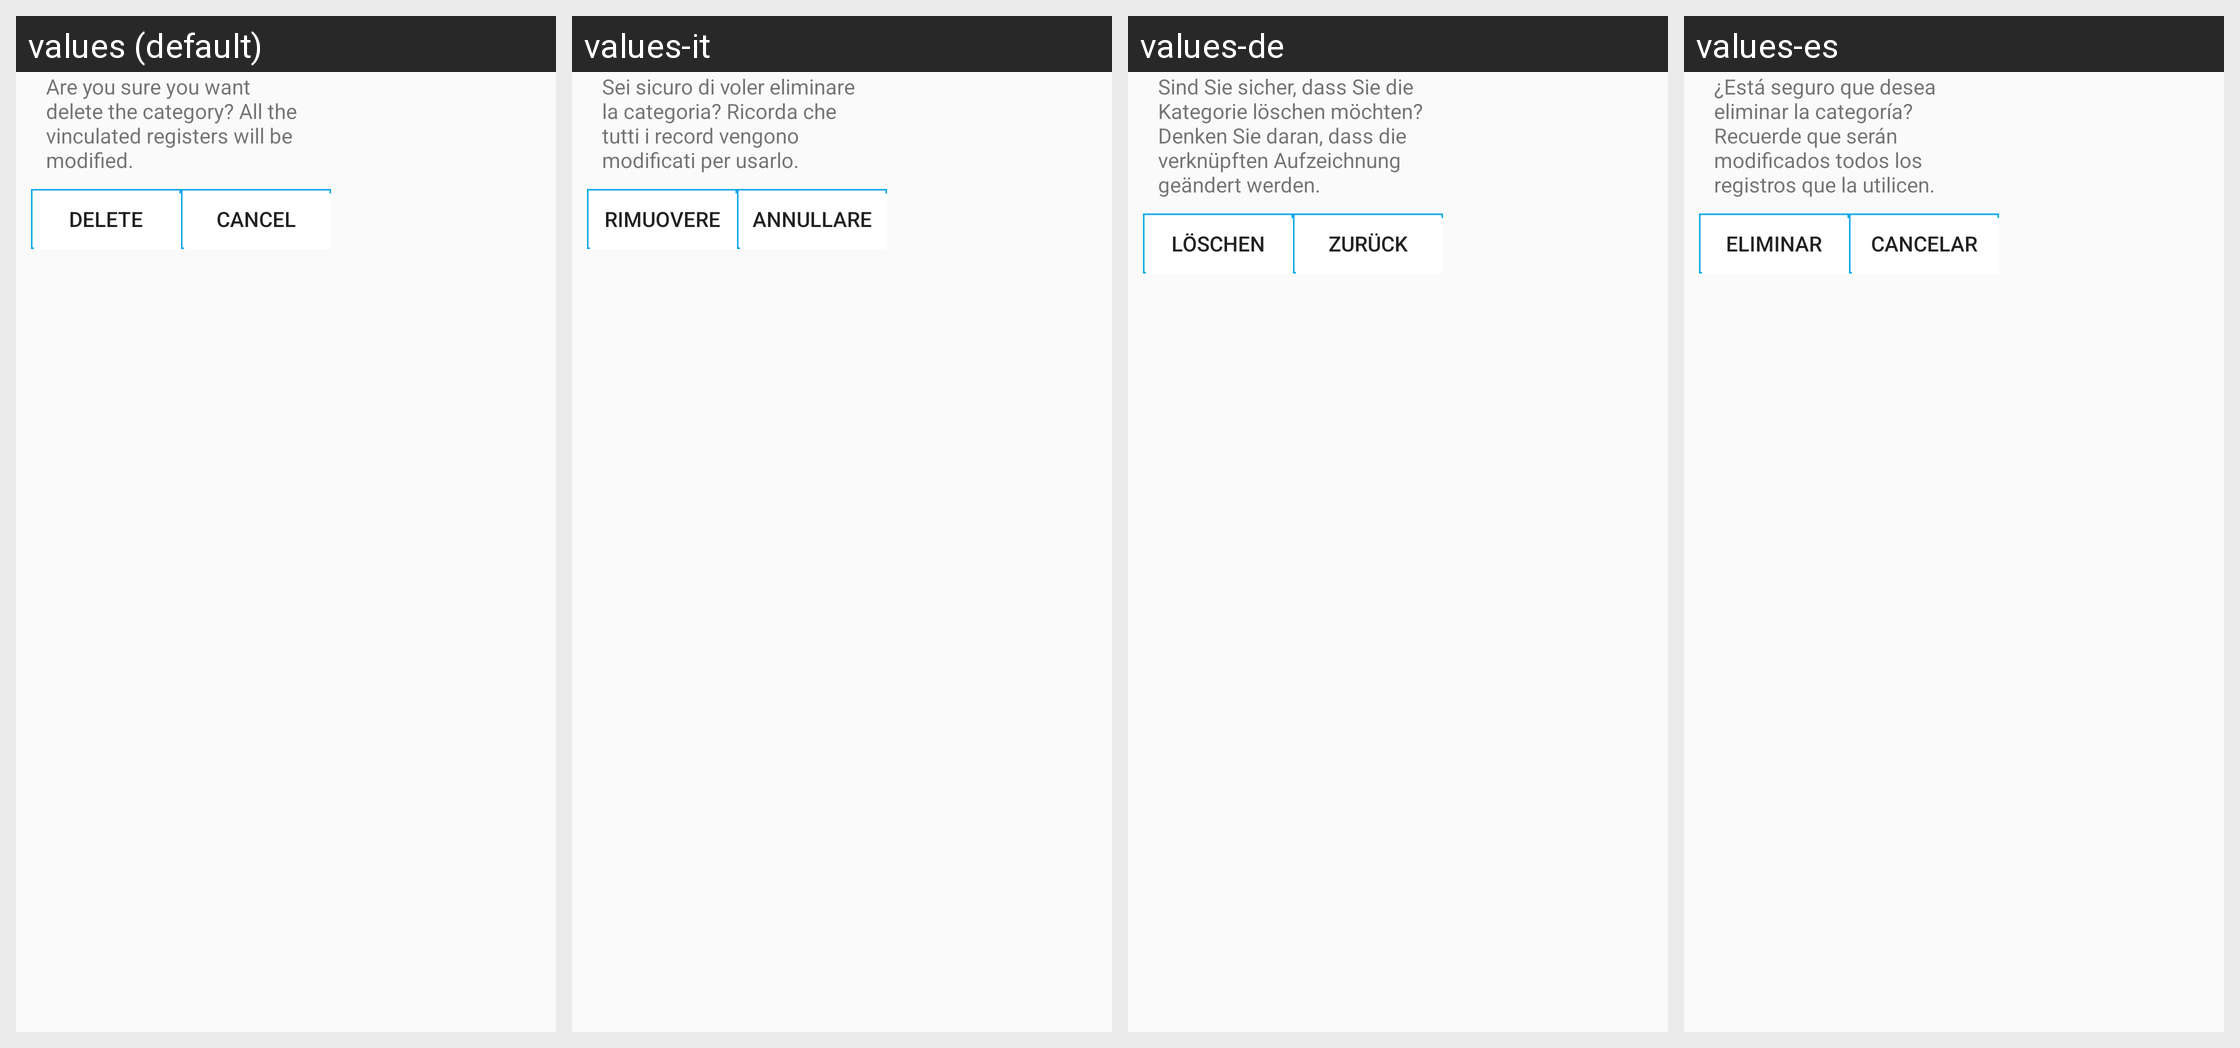

This grid shows one Android layout under several languages. Give, for every string resource on the screen, its name, the default text and each shown locale's text.
Android screen res/layout/delete.xml rendered under 4 locales, left to right: values (default), values-it, values-de, values-es. Device: Nexus 5 (rendered at 1080×1920; each locale shown at half size, 540×960, under a caption strip naming it); theme Theme.AppCompat.Light.
Other locales in the repository, not shown: values-ca, values-en, values-es-rUS, values-fr, values-pt.
Strings drawn on this screen, with the default value and each locale's value (text and hints the layout hard-codes, and strings that could not be matched under every locale, appear in the picture but are not listed):

msnEliminar
  values: Are you sure you want delete the category? All the vinculated registers will be modified.
  values-it: Sei sicuro di voler eliminare la categoria? Ricorda che tutti i record vengono modificati per usarlo.
  values-de: Sind Sie sicher, dass Sie die Kategorie löschen möchten? Denken Sie daran, dass die verknüpften Aufzeichnung geändert werden.
  values-es: ¿Está seguro que desea eliminar la categoría? Recuerde que serán modificados todos los registros que la utilicen.

eliminar
  values: Delete
  values-it: Rimuovere
  values-de: löschen
  values-es: Eliminar

cancelar
  values: Cancel
  values-it: Annullare
  values-de: Zurück
  values-es: Cancelar
